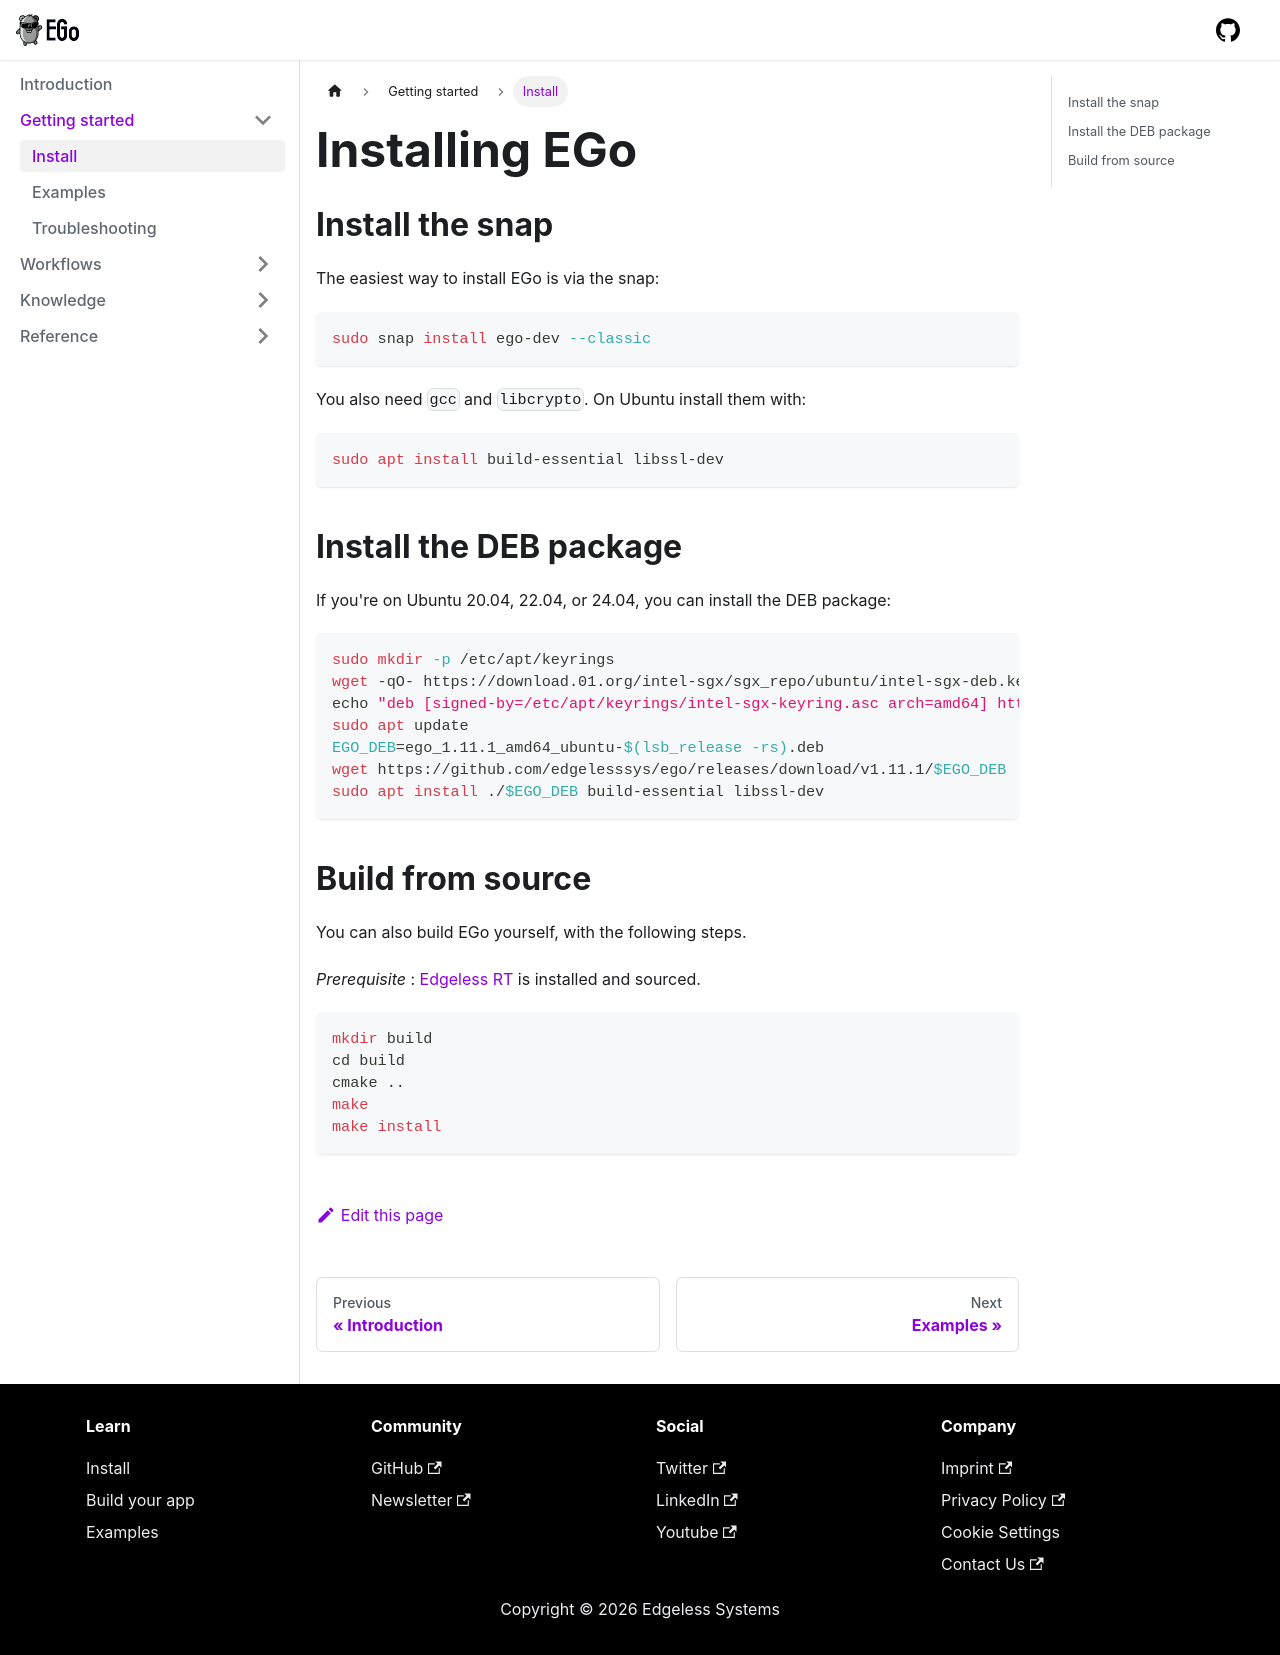

repository: edgelesssys/ego · page: getting-started/install.html · generator: docusaurus

# Installing EGo

## Install the snap

The easiest way to install EGo is via the snap:

```bash
sudo snap install ego-dev --classic
```

You also need `gcc` and `libcrypto`. On Ubuntu install them with:

```bash
sudo apt install build-essential libssl-dev
```

## Install the DEB package

If you're on Ubuntu 20.04, 22.04, or 24.04, you can install the DEB package:

```bash
sudo mkdir -p /etc/apt/keyrings
wget -qO- https://download.01.org/intel-sgx/sgx_repo/ubuntu/intel-sgx-deb.key | sudo tee /etc/apt/keyrings/intel-sgx-keyring.asc > /dev/null
echo "deb [signed-by=/etc/apt/keyrings/intel-sgx-keyring.asc arch=amd64] https://download.01.org/intel-sgx/sgx_repo/ubuntu $(lsb_release -cs) main" | sudo tee /etc/apt/sources.list.d/intel-sgx.list
sudo apt update
EGO_DEB=ego_1.11.1_amd64_ubuntu-$(lsb_release -rs).deb
wget https://github.com/edgelesssys/ego/releases/download/v1.11.1/$EGO_DEB
sudo apt install ./$EGO_DEB build-essential libssl-dev
```

## Build from source

You can also build EGo yourself, with the following steps.

*Prerequisite* : [Edgeless RT](https://github.com/edgelesssys/edgelessrt) is installed and sourced.

```bash
mkdir build
cd build
cmake ..
make
make install
```
